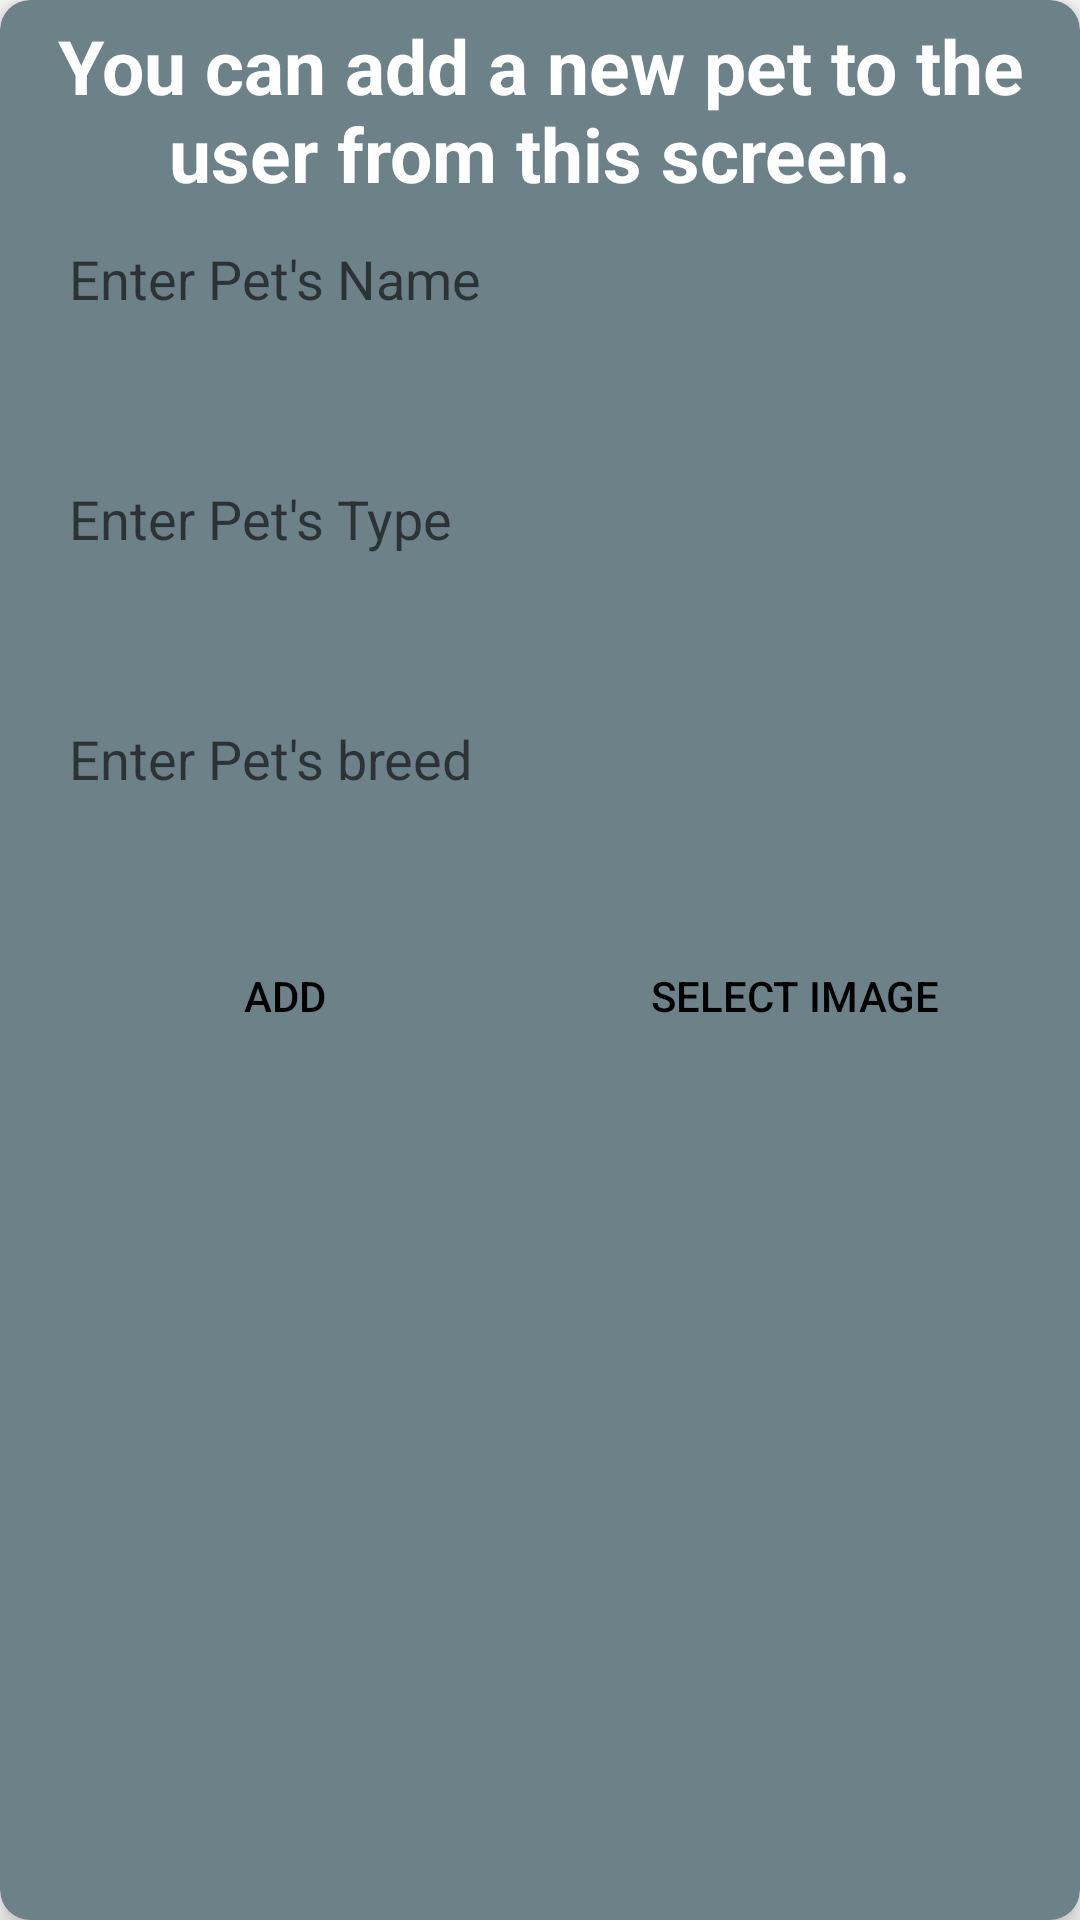

The Android layout XML behind this screen, and the referenced resources:
<!-- AndroidManifest.xml: application theme AppTheme -->
<!-- res/layout/pet_ekle_layout.xml -->
<?xml version="1.0" encoding="utf-8"?>
<LinearLayout xmlns:android="http://schemas.android.com/apk/res/android"
    xmlns:app="http://schemas.android.com/apk/res-auto"
    android:layout_width="match_parent"
    android:layout_height="wrap_content"
    android:orientation="vertical">

    <androidx.cardview.widget.CardView
        android:layout_width="match_parent"
        android:layout_height="wrap_content"
        android:layout_weight="1"
        app:cardBackgroundColor="#6d8188"
        app:cardCornerRadius="10dp"
        app:cardElevation="5dp">
        <LinearLayout
            android:layout_width="match_parent"
            android:layout_height="wrap_content"
            android:orientation="vertical">
            <TextView
                android:layout_width="match_parent"
                android:layout_height="wrap_content"
                android:layout_gravity="center"
                android:layout_marginTop="5dp"
                android:textColor="#fff"
                android:textStyle="bold"
                android:textSize="25sp"
                android:gravity="center"
                android:text="You can add a new pet to the user from this screen."/>

            <EditText
                android:id="@+id/petEkleNameEditText"
                android:layout_width="match_parent"
                android:layout_height="50dp"
                android:background="@drawable/edit_text_background"
                android:paddingLeft="13dp"
                android:layout_marginRight="10dp"
                android:layout_marginLeft="10dp"
                android:layout_marginBottom="10dp"
                android:hint="Enter Pet's Name"/>

            <EditText
                android:id="@+id/petEkleTurEditText"
                android:layout_width="match_parent"
                android:layout_height="50dp"
                android:background="@drawable/edit_text_background"
                android:layout_marginRight="10dp"
                android:layout_marginLeft="10dp"
                android:paddingLeft="13dp"
                android:layout_marginBottom="10dp"
                android:layout_marginTop="20dp"
                android:hint="Enter Pet's Type"/>

            <EditText
                android:id="@+id/petEkleCinsEditText"
                android:layout_width="match_parent"
                android:layout_height="50dp"
                android:background="@drawable/edit_text_background"
                android:layout_marginRight="10dp"
                android:paddingLeft="13dp"
                android:layout_marginLeft="10dp"
                android:layout_marginBottom="10dp"
                android:layout_marginTop="20dp"
                android:hint="Enter Pet's breed"/>

            <ImageView
                android:id="@+id/petEkleImageView"
                android:layout_width="200dp"
                android:layout_height="200dp"
                android:layout_marginBottom="10dp"
                android:visibility="gone"
                android:layout_marginTop="10dp"
                android:layout_gravity="center"/>

            <LinearLayout
                android:layout_width="match_parent"
                android:layout_height="wrap_content"
                android:layout_marginTop="20dp"
                android:layout_marginBottom="10dp"
                android:layout_marginRight="10dp"
                android:layout_marginLeft="10dp"
                android:orientation="horizontal">

                <Button
                    android:id="@+id/petEkleButon"
                    android:layout_width="0dp"
                    android:layout_height="wrap_content"
                    android:layout_marginRight="5dp"
                    android:layout_marginLeft="5dp"
                    android:background="@drawable/edit_text_background"
                    android:textColor="#000000"
                    android:layout_weight="1"
                    android:text="Add"/>
                <Button
                    android:id="@+id/petEkleResimSecButon"
                    android:layout_width="0dp"
                    android:layout_height="wrap_content"
                    android:layout_marginRight="5dp"
                    android:layout_marginLeft="5dp"
                    android:background="@drawable/edit_text_background"
                    android:textColor="#000000"
                    android:layout_weight="1"
                    android:text="Select Image"/>

            </LinearLayout>
        </LinearLayout>

    </androidx.cardview.widget.CardView>

</LinearLayout>
<!-- resources referenced by this layout -->
<resources>
  <style name="AppTheme" parent="Theme.AppCompat.Light.DarkActionBar">
  
          
          <item name="colorPrimary">@color/colorPrimary</item>
          <item name="colorPrimaryDark">@color/colorPrimaryDark</item>
          <item name="colorAccent">@color/colorAccent</item>
      </style>
  <color name="colorPrimary">#0E4A8A</color>
  <color name="colorPrimaryDark">#D20E4A8A</color>
  <color name="colorAccent">#adcdc0</color>
</resources>
